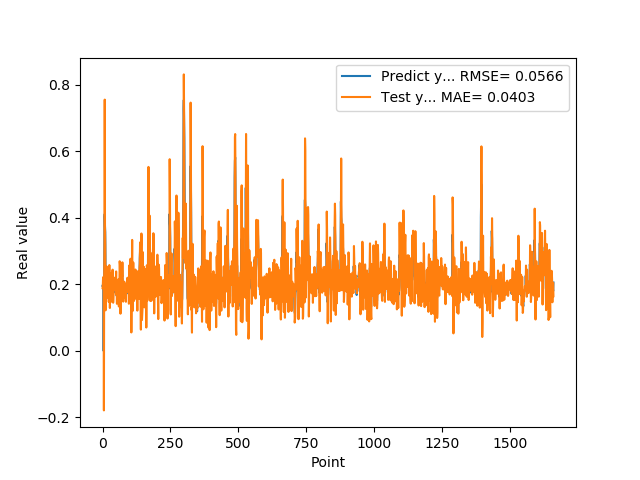

The file beside this chart, header and first rows:
1.955727785830000398e-01, 1.887051624091528323e-01
1.954265981910000005e-01, 1.983172020364848409e-01
2.004670947789999880e-01, 2.215775267560832762e-01
2.029463946819999587e-01, 2.040036388428038694e-01
0.000000000000000000e+00, 1.986229344474792768e-01
1.862521618600000151e-01, -1.787591610546276910e-01
1.862153261900000301e-01, 2.293026431127260789e-01
4.038094580169999670e-01, 3.172788501348394741e-01
4.118085205549999461e-01, 7.556874121218850604e-01
3.743042349819999948e-01, 3.668734887679950818e-01
3.571429848669999685e-01, 3.205943715471675781e-01
2.572054266930000055e-01, 1.220572350603982281e-01
2.409307956699999753e-01, 1.778137234138537637e-01
2.253161966800000249e-01, 2.080177287394716634e-01
1.935185044999999937e-01, 2.362537830790001625e-01
1.787700653079999924e-01, 2.540789433776974859e-01
1.622045934200000150e-01, 1.668786862169280849e-01
1.761920750140000269e-01, 1.604139747216824508e-01
1.883655935530000325e-01, 2.134449671777158275e-01
1.861467957499999548e-01, 2.275650555446294132e-01
1.954913884399999968e-01, 2.117949537729334752e-01
1.954011768099999935e-01, 1.926448940951110134e-01
1.660518944260000185e-01, 1.943807174744863198e-01
1.907722949980000249e-01, 1.470857206302743081e-01
2.156041562559999625e-01, 1.891088681226845702e-01
1.898660957809999716e-01, 2.582175099997215950e-01
1.770474612709999895e-01, 2.144874172466253170e-01
2.001174986360000074e-01, 1.291847206392409964e-01
1.948629021640000125e-01, 1.945696796334309975e-01
1.922753006219999894e-01, 2.344091015252735555e-01
1.779100298880000042e-01, 2.015573750436911171e-01
1.810636967419999854e-01, 1.473745855130921545e-01
1.680064052340000114e-01, 1.843880474331440200e-01
1.635809391740000174e-01, 1.671932657266087252e-01
1.706920862200000111e-01, 1.699733328815568323e-01
1.916799396280000345e-01, 1.772836327340202578e-01
2.085516005749999957e-01, 2.318607457846435793e-01
2.058236002919999752e-01, 2.444234695991217010e-01
1.828240007160000513e-01, 2.103774809463670459e-01
1.857409924269999846e-01, 1.450228259085944993e-01
1.775099337099999841e-01, 1.624118203554362483e-01
1.752161234619999952e-01, 1.812380715567974421e-01
1.971126049759999999e-01, 1.942579859372755013e-01
1.845117062330000057e-01, 2.167272091750924723e-01
1.984785944219999987e-01, 2.004273448826720538e-01
2.143009155989999692e-01, 2.073759433866324831e-01
1.841159015890000139e-01, 2.205926462182299930e-01
2.104043960570000094e-01, 1.838940583446709853e-01
2.032361328599999739e-01, 2.028210168161207194e-01
2.088565975429999833e-01, 2.053660835807019358e-01
1.960448026660000231e-01, 2.390212680869754913e-01
1.900728046889999523e-01, 1.687942187104522207e-01
1.658952832220000062e-01, 1.872702641550821057e-01
1.872539073229999851e-01, 1.417718024676982436e-01
1.852532625200000171e-01, 2.072666313508780556e-01
1.799222826959999966e-01, 2.091560692278365829e-01
2.012764066460000223e-01, 2.004190743251120232e-01
1.978618204589999985e-01, 2.005019388119052837e-01
1.950792670250000027e-01, 2.151446899250799849e-01
1.711323857310000085e-01, 1.983291867818170739e-01
1.623787879939999901e-01, 1.337907801638287264e-01
... 1,599 more rows
